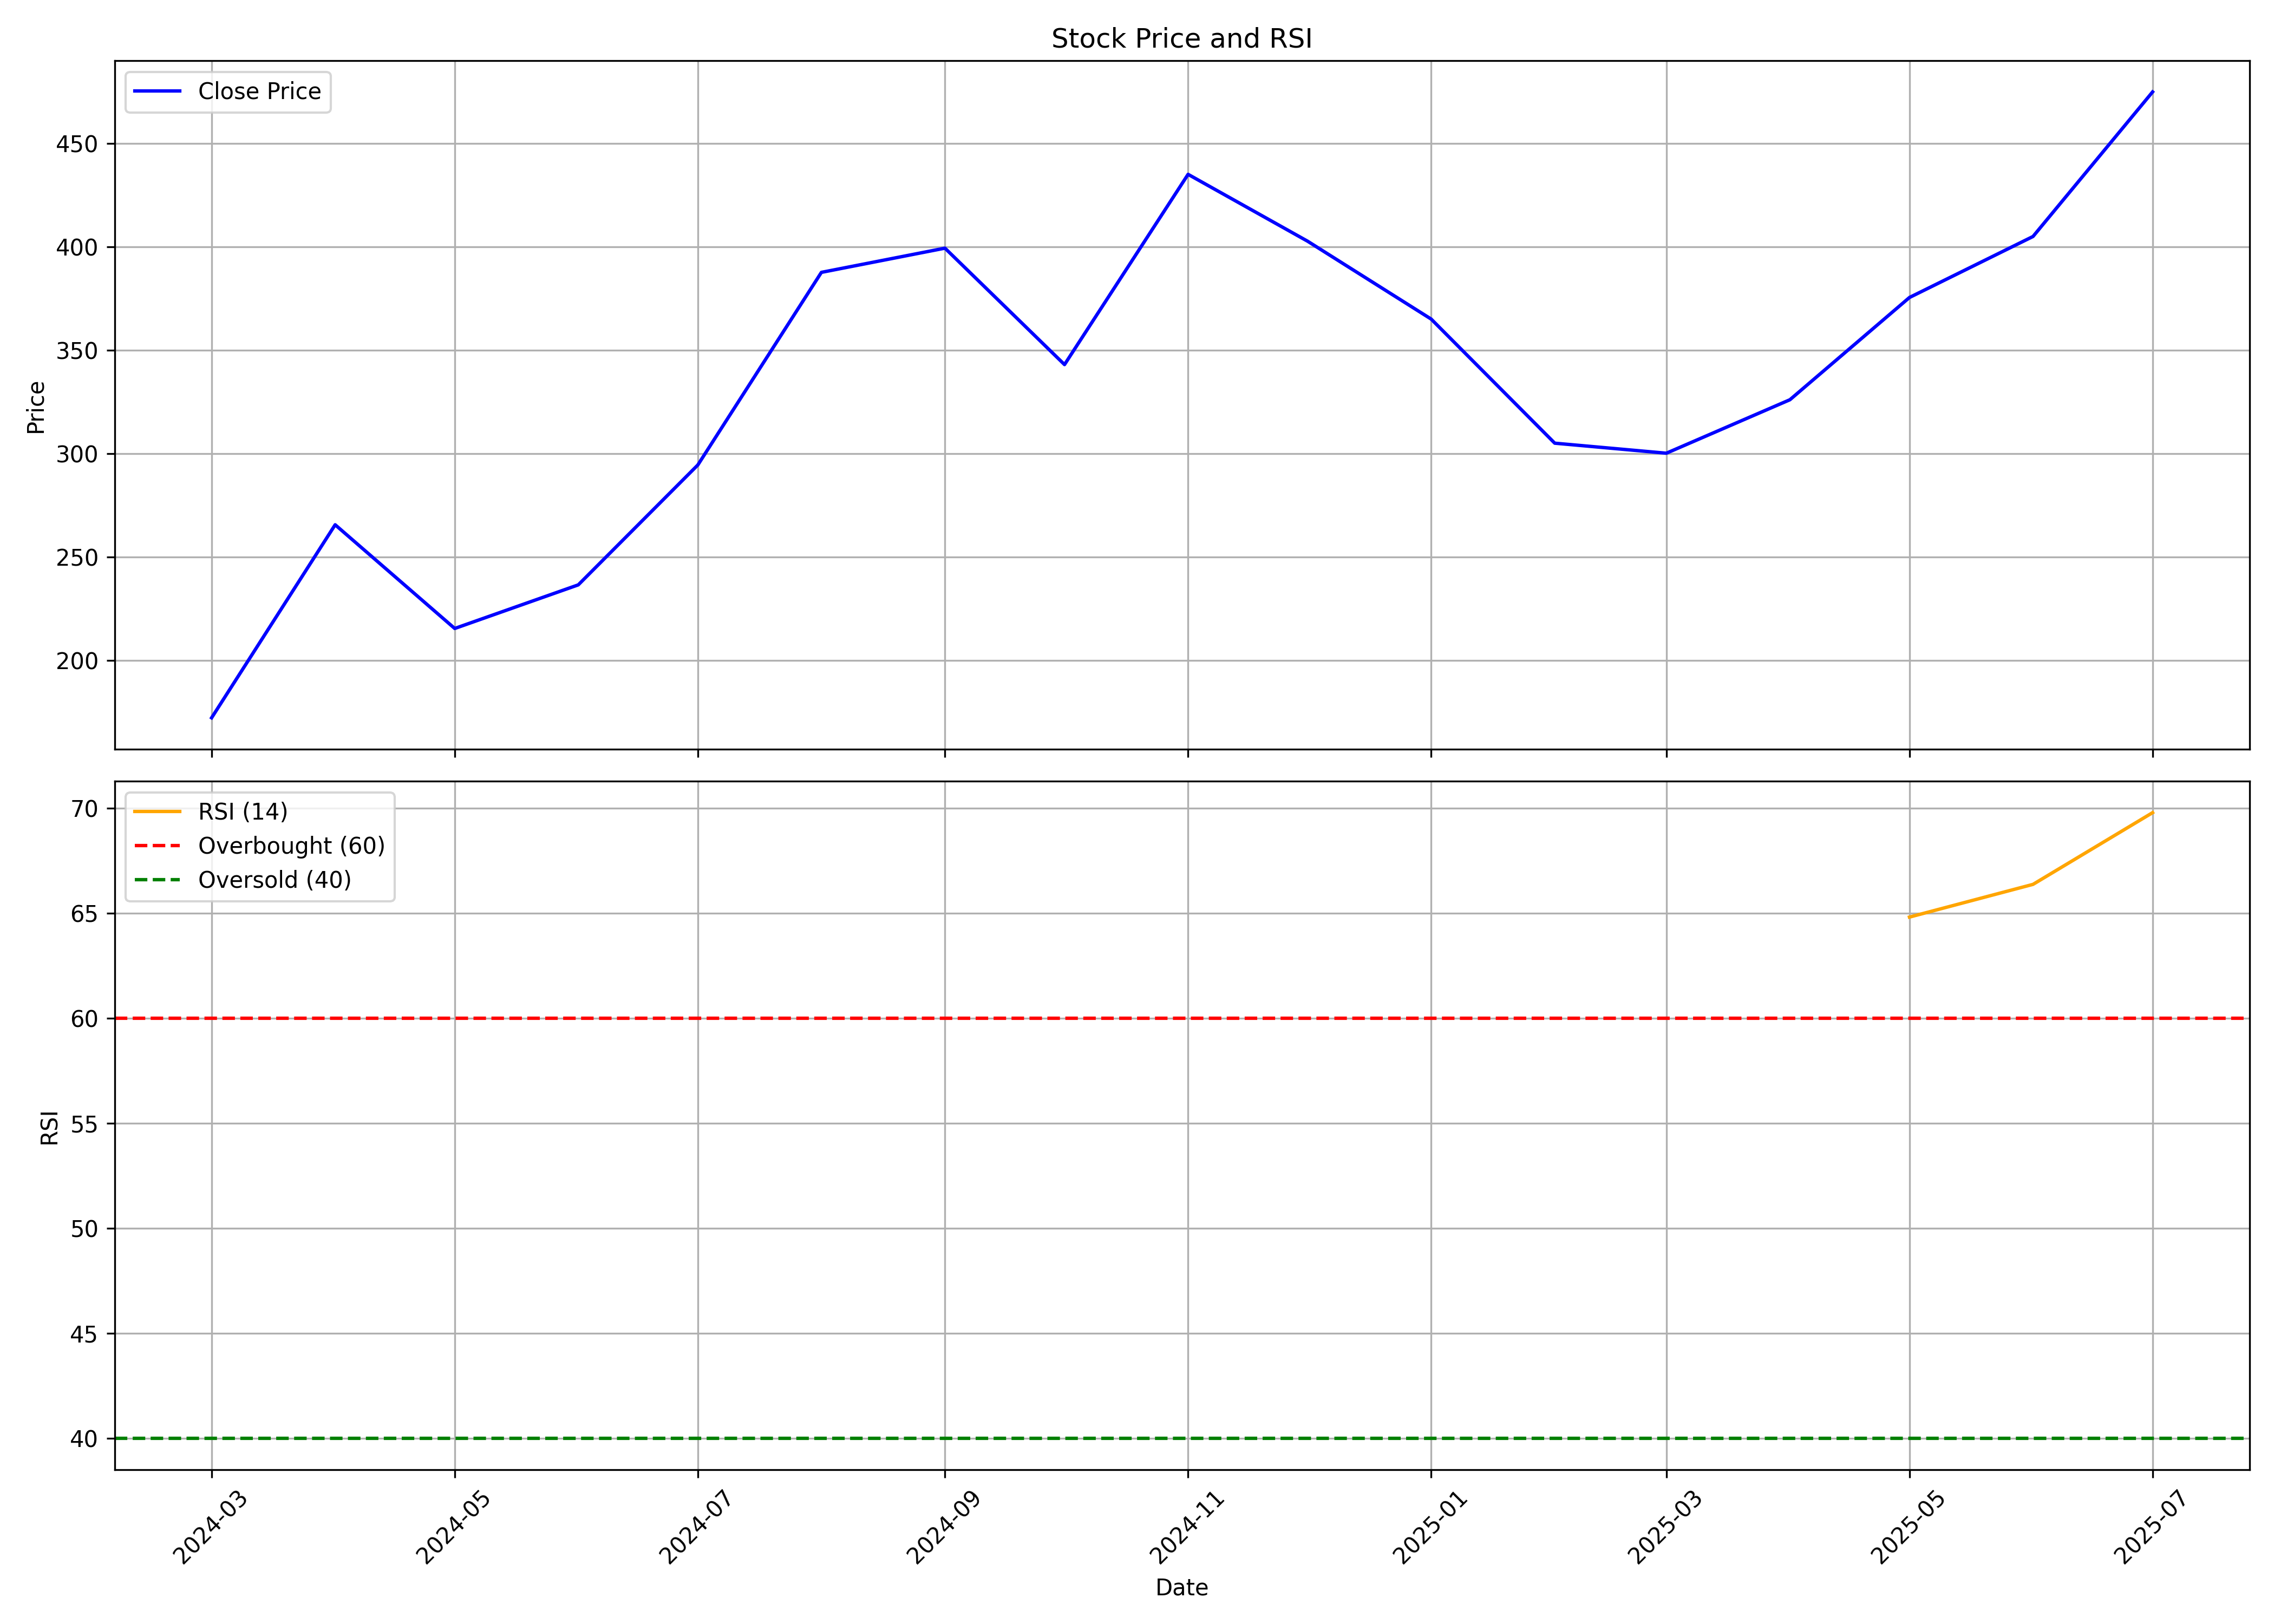

The data file committed next to this chart (first rows):
, date, symbol, open, high, low, close, volume, rsi
0, 2024-03-01, JGCHEM, 209.0, 213.8, 171.4, 172.2, 14701042, 
1, 2024-04-01, JGCHEM, 172.2, 274.5, 172.2, 265.6, 17335806, 
2, 2024-05-01, JGCHEM, 265.6, 266.9, 213.8, 215.4, 3544098, 
3, 2024-06-01, JGCHEM, 225.0, 269.7, 200.1, 236.5, 3677342, 
4, 2024-07-01, JGCHEM, 238.5, 304.1, 225.1, 294.5, 7873393, 
5, 2024-08-01, JGCHEM, 298.3, 429.0, 280.0, 387.6, 16068081, 
6, 2024-09-01, JGCHEM, 384.3, 464.0, 384.3, 399.4, 8709414, 
7, 2024-10-01, JGCHEM, 401.0, 424.2, 328.9, 343, 3963462, 
8, 2024-11-01, JGCHEM, 345.4, 484.5, 323.8, 435, 7801989, 
9, 2024-12-01, JGCHEM, 434, 477.5, 393.4, 402.7, 5560265, 
10, 2025-01-01, JGCHEM, 402.0, 422.8, 292.2, 365, 3001195, 
11, 2025-02-01, JGCHEM, 364.5, 388.7, 298.2, 305, 2736505, 
12, 2025-03-01, JGCHEM, 304.9, 351.0, 295.4, 300.2, 1646602, 
13, 2025-04-01, JGCHEM, 302.4, 372, 280.5, 326, 2038411, 
14, 2025-05-01, JGCHEM, 326, 390.4, 303.8, 375.5, 2899134, 64.82
15, 2025-06-01, JGCHEM, 375.5, 430.0, 356.0, 405.0, 3937659, 66.37
16, 2025-07-01, JGCHEM, 402.4, 558.0, 391.2, 474.9, 30556475, 69.79
